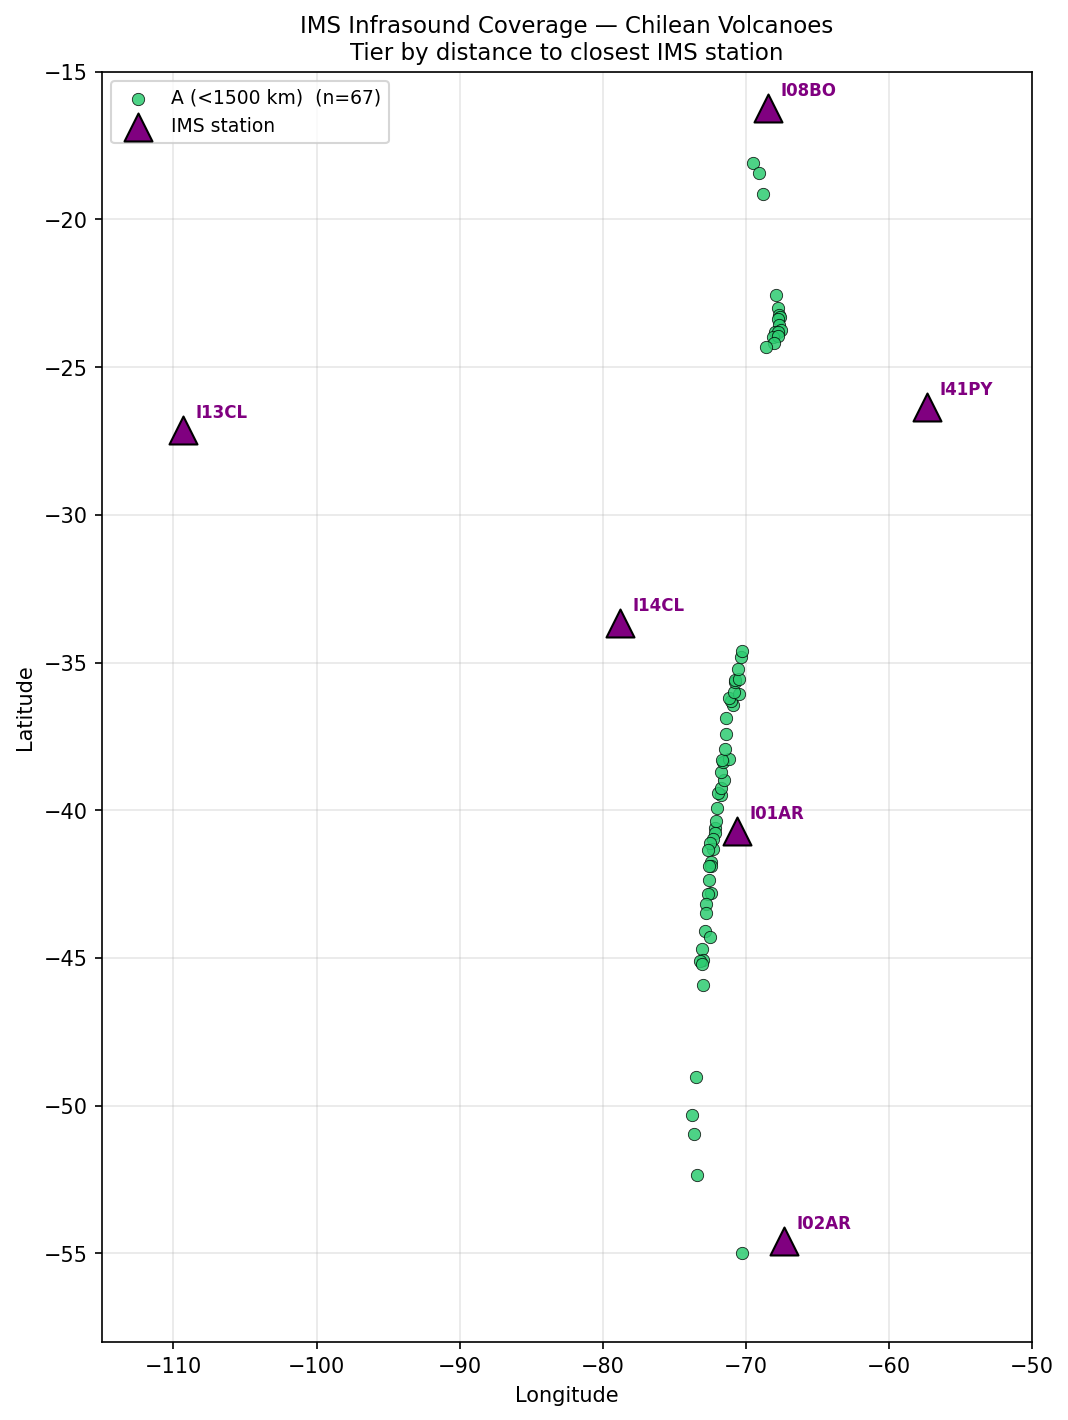

The data file committed next to this chart (first rows):
Volcano, Lat, Lon, LastEruption, Closest, Dist_km, Tier, 2nd, Dist2_km, 3rd, Dist3_km
Rapa Nui, -27.11, -109.4, Unknown, I13CL, 1.8, A (<1500 km), I14CL, 3008, I01AR, 3844
Puyehue-Cordon Caulle, -40.59, -72.12, 2012 CE, I01AR, 128.6, A (<1500 km), I14CL, 972.3, I02AR, 1596
Carran-Los Venados, -40.35, -72.07, 1979 CE, I01AR, 130.2, A (<1500 km), I14CL, 954.4, I02AR, 1621
Antillanca Volcanic Complex, -40.78, -72.15, 230 BCE, I01AR, 130.9, A (<1500 km), I14CL, 987.2, I02AR, 1575
Puntiagudo-Cordon Cenizos, -40.97, -72.26, 1850 CE, I01AR, 143.2, A (<1500 km), I14CL, 997.5, I02AR, 1557
Mocho-Choshuenco, -39.93, -72.03, 1937 CE, I01AR, 148.4, A (<1500 km), I14CL, 921.9, I02AR, 1667
Cayutue-La Vigueria, -41.3, -72.27, 190 BCE, I01AR, 155.2, A (<1500 km), I14CL, 1027, I02AR, 1521
Quetrupillan, -39.5, -71.72, 255 CE, I01AR, 164.4, A (<1500 km), I14CL, 906.1, I02AR, 1709
Osorno, -41.1, -72.5, 1869 CE, I01AR, 165.6, A (<1500 km), I14CL, 998.1, I02AR, 1546
Villarrica, -39.42, -71.93, 2022 CE, I01AR, 181.8, A (<1500 km), I14CL, 887.3, I02AR, 1721
Calbuco, -41.33, -72.62, 2015 CE, I01AR, 183.2, A (<1500 km), I14CL, 1013, I02AR, 1524
Caburgua-Huelemolle, -39.25, -71.75, 5050 BCE, I01AR, 188.7, A (<1500 km), I14CL, 885.6, I02AR, 1737
Yate, -41.76, -72.4, 1090 CE, I01AR, 190.6, A (<1500 km), I14CL, 1062, I02AR, 1474
Fueguino, -54.97, -70.26, 1820 CE, I02AR, 194.2, A (<1500 km), I01AR, 1587, I14CL, 2462
Hornopiren, -41.87, -72.43, 340 CE, I01AR, 201.1, A (<1500 km), I14CL, 1072, I02AR, 1462
Sollipulli, -38.97, -71.52, 1240 CE, I01AR, 207.8, A (<1500 km), I14CL, 880.0, I02AR, 1764
Apagado, -41.88, -72.58, 590 BCE, I01AR, 211.1, A (<1500 km), I14CL, 1065, I02AR, 1464
Taapaca, -18.1, -69.5, 320 BCE, I08BO, 236.9, A (<1500 km), I41PY, 1552, I14CL, 1961
Llaima, -38.69, -71.73, 2009 CE, I01AR, 243.3, A (<1500 km), I14CL, 846.4, I02AR, 1798
Huequi, -42.38, -72.58, 1920 CE, I01AR, 248.7, A (<1500 km), I14CL, 1112, I02AR, 1410
Guallatiri, -18.42, -69.09, 1960 CE, I08BO, 253.9, A (<1500 km), I41PY, 1496, I14CL, 1949
Lonquimay, -38.38, -71.59, 1990 CE, I01AR, 271.6, A (<1500 km), I14CL, 834.7, I02AR, 1830
Marinaqui, Laguna, -38.26, -71.17, Unknown, I01AR, 276.2, A (<1500 km), I14CL, 856.4, I02AR, 1838
Michinmahuida, -42.8, -72.44, 1835 CE, I01AR, 279.1, A (<1500 km), I14CL, 1158, I02AR, 1362
Tolhuaca, -38.31, -71.64, 4000 BCE, I01AR, 280.5, A (<1500 km), I14CL, 826.0, I02AR, 1838
Chaiten, -42.83, -72.65, 2011 CE, I01AR, 291.6, A (<1500 km), I14CL, 1153, I02AR, 1363
Callaqui, -37.92, -71.45, 1980 CE, I01AR, 317.6, A (<1500 km), I14CL, 815.0, I41PY, 1848
Isluga, -19.15, -68.83, 1913 CE, I08BO, 328.3, A (<1500 km), I41PY, 1425, I14CL, 1891
Corcovado, -43.19, -72.79, 4920 BCE, I01AR, 330.9, A (<1500 km), I14CL, 1182, I02AR, 1328
Yanteles, -43.47, -72.78, 6650 BCE, I01AR, 356.7, A (<1500 km), I14CL, 1210, I02AR, 1297
Antuco, -37.41, -71.35, 1869 CE, I01AR, 371.9, A (<1500 km), I14CL, 792.7, I41PY, 1805
Melimoyu, -44.08, -72.88, 200 CE, I01AR, 419.9, A (<1500 km), I02AR, 1234, I14CL, 1267
Puyuhuapi, -44.3, -72.53, Unknown, I01AR, 430.4, A (<1500 km), I02AR, 1203, I14CL, 1301
Chillan, Nevados de, -36.87, -71.38, 2022 CE, I01AR, 431.4, A (<1500 km), I14CL, 762.7, I41PY, 1770
Resago, Volcan, -36.45, -70.92, Unknown, I01AR, 473.4, A (<1500 km), I14CL, 781.6, I41PY, 1709
Burney, Monte, -52.33, -73.4, 1910 CE, I02AR, 474.3, A (<1500 km), I01AR, 1311, I14CL, 2122
Mentolat, -44.7, -73.08, 1710 CE, I01AR, 488.7, A (<1500 km), I02AR, 1174, I14CL, 1323
Blancas, Lomas, -36.29, -71.01, Unknown, I01AR, 492.1, A (<1500 km), I14CL, 767.7, I41PY, 1705
Longavi, Nevado de, -36.19, -71.16, 4890 BCE, I01AR, 503.5, A (<1500 km), I14CL, 751.4, I41PY, 1709
Maule, Laguna del, -36.06, -70.49, 50 BCE, I01AR, 516.3, A (<1500 km), I14CL, 803.6, I41PY, 1652
Cay, -45.06, -72.98, Unknown, I01AR, 522.1, A (<1500 km), I02AR, 1133, I14CL, 1363
San Pedro-Pellado, -35.99, -70.85, Unknown, I01AR, 524.3, A (<1500 km), I14CL, 770.7, I41PY, 1673
Maca, -45.1, -73.17, 1560 CE, I01AR, 532.1, A (<1500 km), I02AR, 1134, I14CL, 1361
Meullin, -45.22, -73.05, Unknown, I01AR, 540.6, A (<1500 km), I02AR, 1118, I14CL, 1377
Azul, Cerro, -35.65, -70.76, 1967 CE, I01AR, 561.4, A (<1500 km), I14CL, 768.1, I41PY, 1645
Descabezado Grande, -35.58, -70.75, 1933 CE, I01AR, 569.5, A (<1500 km), I14CL, 767.0, I41PY, 1640
Calabozos, -35.56, -70.5, Unknown, I01AR, 571.8, A (<1500 km), I14CL, 788.8, I41PY, 1620
Reclus, -50.96, -73.58, 1908 CE, I02AR, 582.6, A (<1500 km), I01AR, 1164, I14CL, 1971
Planchon-Peteroa, -35.22, -70.57, 2019 CE, I01AR, 609.0, A (<1500 km), I14CL, 774.7, I41PY, 1604
Hudson, Cerro, -45.9, -72.97, 2011 CE, I01AR, 609.1, A (<1500 km), I02AR, 1045, I14CL, 1449
Aguilera, -50.33, -73.75, 1250 BCE, I02AR, 642.7, A (<1500 km), I01AR, 1098, I14CL, 1900
Tinguiririca, -34.81, -70.35, 1917 CE, I01AR, 654.9, A (<1500 km), I14CL, 787.1, I41PY, 1562
Palomo, -34.61, -70.3, Unknown, I01AR, 677.9, A (<1500 km), I14CL, 789.8, I41PY, 1545
Putana, -22.56, -67.85, 1810 CE, I08BO, 707.4, A (<1500 km), I41PY, 1147, I14CL, 1633
Lautaro, -49.02, -73.5, 1979 CE, I02AR, 750.2, A (<1500 km), I01AR, 952.7, I14CL, 1764
Purico Complex, -23.0, -67.75, Unknown, I08BO, 757.5, A (<1500 km), I41PY, 1118, I14CL, 1602
Colachi, -23.24, -67.64, Unknown, I08BO, 784.7, A (<1500 km), I41PY, 1098, I14CL, 1588
Acamarachi, -23.29, -67.62, Unknown, I08BO, 791.2, A (<1500 km), I41PY, 1094, I14CL, 1586
Lascar, -23.37, -67.73, 2017 CE, I08BO, 798.6, A (<1500 km), I41PY, 1102, I14CL, 1572
Chiliques, -23.58, -67.7, Unknown, I08BO, 822.1, A (<1500 km), I41PY, 1091, I14CL, 1556
... 7 more rows
